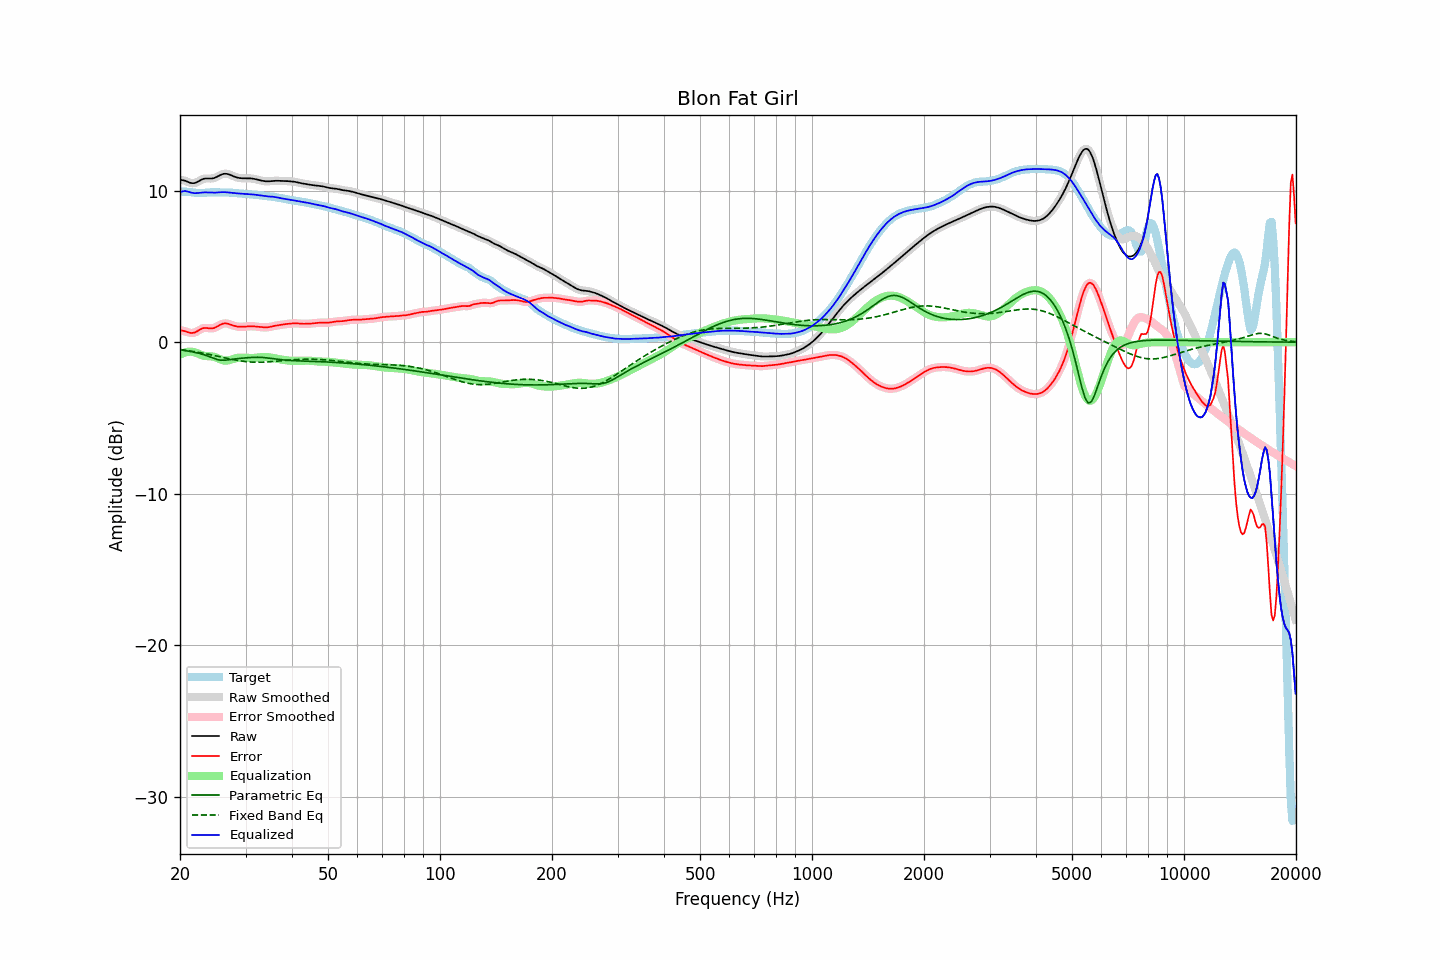

Data behind this chart, as committed beside it:
frequency, raw, error, smoothed, error_smoothed, equalization, parametric_eq, fixed_band_eq, equalized_raw, equalized_smoothed, target
20.00, 10.71, 0.79, 10.71, 0.79, -0.83, -0.51, -0.48, 9.88, 9.88, 9.93
20.20, 10.69, 0.77, 10.70, 0.77, -0.77, -0.52, -0.50, 9.92, 9.93, 9.93
20.40, 10.67, 0.75, 10.67, 0.75, -0.72, -0.54, -0.51, 9.95, 9.95, 9.93
20.61, 10.65, 0.73, 10.64, 0.72, -0.68, -0.55, -0.53, 9.97, 9.96, 9.92
20.81, 10.61, 0.69, 10.61, 0.69, -0.66, -0.57, -0.54, 9.95, 9.95, 9.92
21.02, 10.56, 0.65, 10.56, 0.65, -0.64, -0.59, -0.56, 9.93, 9.92, 9.91
21.23, 10.52, 0.62, 10.52, 0.62, -0.63, -0.60, -0.57, 9.89, 9.89, 9.90
21.44, 10.49, 0.60, 10.49, 0.61, -0.63, -0.62, -0.59, 9.86, 9.86, 9.89
21.66, 10.48, 0.61, 10.48, 0.61, -0.64, -0.64, -0.61, 9.84, 9.84, 9.87
21.87, 10.49, 0.63, 10.49, 0.64, -0.66, -0.67, -0.63, 9.82, 9.83, 9.86
22.09, 10.52, 0.68, 10.52, 0.68, -0.70, -0.69, -0.64, 9.82, 9.82, 9.84
22.31, 10.58, 0.74, 10.57, 0.74, -0.75, -0.71, -0.66, 9.83, 9.83, 9.83
22.54, 10.63, 0.80, 10.64, 0.81, -0.79, -0.74, -0.68, 9.84, 9.84, 9.83
22.76, 10.69, 0.87, 10.69, 0.86, -0.84, -0.77, -0.70, 9.86, 9.86, 9.83
22.99, 10.75, 0.91, 10.74, 0.91, -0.88, -0.80, -0.72, 9.87, 9.87, 9.83
23.22, 10.78, 0.93, 10.77, 0.93, -0.90, -0.83, -0.74, 9.87, 9.87, 9.84
23.45, 10.79, 0.94, 10.79, 0.94, -0.92, -0.87, -0.76, 9.88, 9.87, 9.85
23.69, 10.79, 0.93, 10.79, 0.93, -0.92, -0.91, -0.78, 9.87, 9.87, 9.86
23.92, 10.79, 0.92, 10.79, 0.92, -0.92, -0.95, -0.81, 9.86, 9.86, 9.87
24.16, 10.79, 0.91, 10.79, 0.91, -0.93, -0.99, -0.83, 9.86, 9.86, 9.88
24.40, 10.80, 0.91, 10.80, 0.91, -0.94, -1.03, -0.85, 9.86, 9.86, 9.89
24.65, 10.82, 0.93, 10.82, 0.93, -0.96, -1.07, -0.87, 9.85, 9.86, 9.89
24.89, 10.85, 0.97, 10.86, 0.97, -0.99, -1.11, -0.90, 9.86, 9.86, 9.88
25.14, 10.90, 1.02, 10.90, 1.02, -1.04, -1.14, -0.92, 9.87, 9.87, 9.88
25.39, 10.96, 1.08, 10.96, 1.08, -1.08, -1.17, -0.94, 9.88, 9.88, 9.88
25.65, 11.01, 1.14, 11.01, 1.14, -1.13, -1.18, -0.97, 9.88, 9.88, 9.87
25.91, 11.06, 1.19, 11.06, 1.19, -1.17, -1.19, -0.99, 9.89, 9.89, 9.87
26.16, 11.09, 1.23, 11.09, 1.22, -1.20, -1.19, -1.01, 9.89, 9.89, 9.87
26.43, 11.11, 1.24, 11.10, 1.24, -1.22, -1.19, -1.04, 9.89, 9.89, 9.87
26.69, 11.10, 1.23, 11.10, 1.23, -1.22, -1.18, -1.06, 9.88, 9.88, 9.87
26.96, 11.08, 1.21, 11.08, 1.21, -1.20, -1.17, -1.08, 9.88, 9.88, 9.87
27.23, 11.04, 1.18, 11.04, 1.18, -1.18, -1.15, -1.10, 9.87, 9.86, 9.86
27.50, 11.00, 1.14, 11.00, 1.14, -1.15, -1.14, -1.13, 9.85, 9.85, 9.86
27.77, 10.95, 1.10, 10.95, 1.10, -1.11, -1.12, -1.15, 9.84, 9.84, 9.85
28.05, 10.91, 1.07, 10.91, 1.07, -1.08, -1.11, -1.17, 9.83, 9.83, 9.84
28.33, 10.87, 1.04, 10.87, 1.04, -1.05, -1.10, -1.19, 9.82, 9.82, 9.83
28.62, 10.84, 1.02, 10.84, 1.02, -1.03, -1.08, -1.21, 9.81, 9.81, 9.82
28.90, 10.82, 1.02, 10.82, 1.02, -1.02, -1.07, -1.22, 9.80, 9.80, 9.81
29.19, 10.81, 1.01, 10.81, 1.01, -1.02, -1.06, -1.24, 9.80, 9.79, 9.80
29.48, 10.81, 1.02, 10.81, 1.02, -1.02, -1.05, -1.25, 9.79, 9.79, 9.79
29.78, 10.81, 1.02, 10.80, 1.02, -1.02, -1.04, -1.27, 9.78, 9.78, 9.78
30.08, 10.80, 1.03, 10.80, 1.03, -1.03, -1.03, -1.28, 9.78, 9.78, 9.77
30.38, 10.80, 1.04, 10.80, 1.04, -1.04, -1.02, -1.29, 9.77, 9.77, 9.77
30.68, 10.80, 1.05, 10.80, 1.05, -1.04, -1.02, -1.30, 9.76, 9.76, 9.76
30.99, 10.80, 1.05, 10.80, 1.05, -1.04, -1.01, -1.31, 9.75, 9.75, 9.75
31.30, 10.78, 1.05, 10.78, 1.05, -1.04, -1.00, -1.31, 9.74, 9.74, 9.74
31.61, 10.77, 1.04, 10.77, 1.04, -1.04, -1.00, -1.32, 9.73, 9.73, 9.73
31.93, 10.75, 1.03, 10.75, 1.03, -1.03, -1.00, -1.32, 9.72, 9.72, 9.71
32.24, 10.72, 1.02, 10.72, 1.02, -1.02, -1.00, -1.32, 9.70, 9.70, 9.70
32.57, 10.69, 1.01, 10.69, 1.01, -1.01, -1.00, -1.32, 9.69, 9.69, 9.69
32.89, 10.67, 0.99, 10.67, 0.99, -0.99, -1.00, -1.32, 9.67, 9.67, 9.67
33.22, 10.64, 0.98, 10.64, 0.98, -0.98, -1.01, -1.32, 9.66, 9.66, 9.66
33.55, 10.62, 0.97, 10.62, 0.98, -0.98, -1.02, -1.32, 9.64, 9.64, 9.65
33.89, 10.61, 0.97, 10.61, 0.97, -0.98, -1.03, -1.31, 9.63, 9.63, 9.64
34.23, 10.60, 0.98, 10.60, 0.98, -0.99, -1.04, -1.31, 9.62, 9.62, 9.63
34.57, 10.60, 0.99, 10.61, 0.99, -1.00, -1.05, -1.30, 9.61, 9.61, 9.62
34.92, 10.61, 1.01, 10.61, 1.01, -1.01, -1.06, -1.29, 9.60, 9.60, 9.61
35.27, 10.63, 1.03, 10.62, 1.03, -1.03, -1.08, -1.28, 9.60, 9.60, 9.59
35.62, 10.64, 1.06, 10.64, 1.06, -1.05, -1.09, -1.28, 9.59, 9.59, 9.58
35.97, 10.64, 1.08, 10.64, 1.08, -1.07, -1.11, -1.27, 9.57, 9.57, 9.56
... 635 more rows
